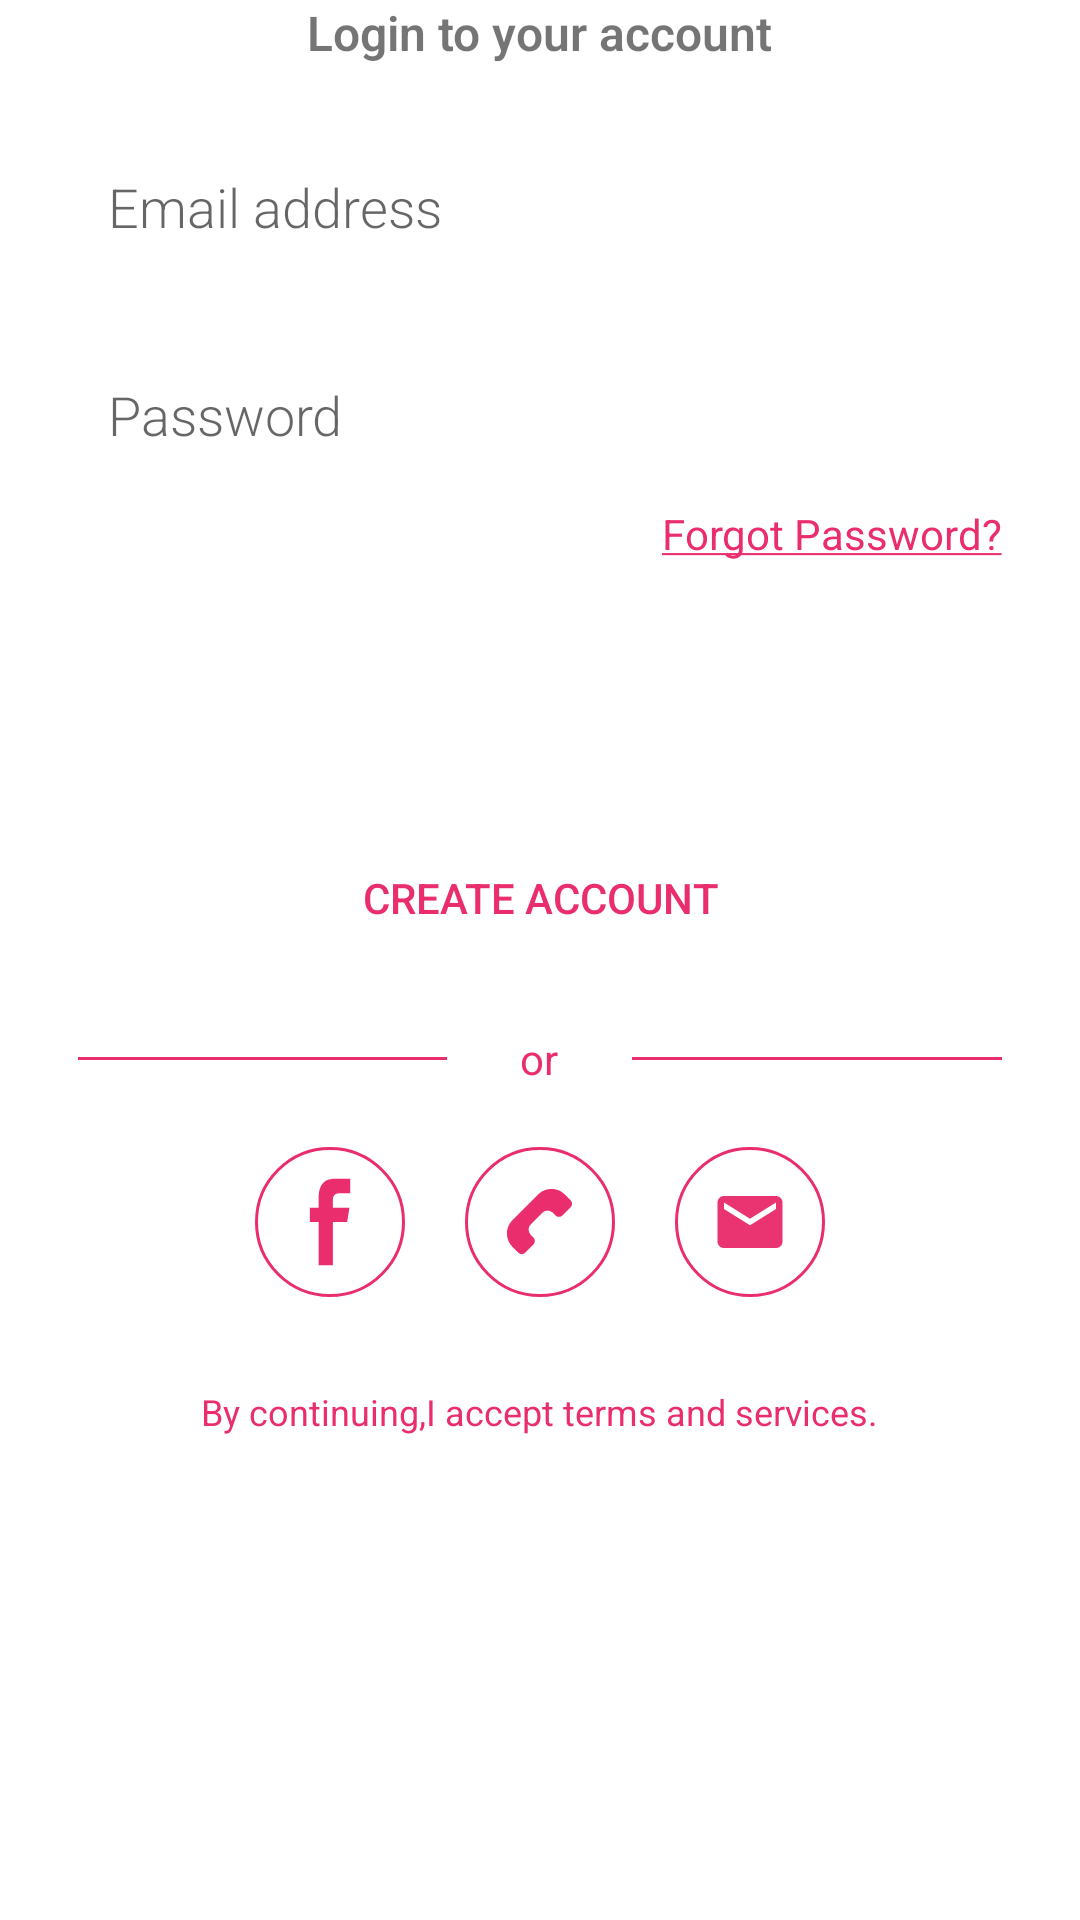

Here is an Android app screen rendered from its layout file. Give the layout XML and the strings, colors and styles it references.
<!-- AndroidManifest.xml: application theme AppTheme -->
<!-- res/layout/activity_select_login.xml -->
<?xml version="1.0" encoding="utf-8"?>
<RelativeLayout xmlns:android="http://schemas.android.com/apk/res/android"
    xmlns:app="http://schemas.android.com/apk/res-auto"
    xmlns:tools="http://schemas.android.com/tools"
    android:layout_width="match_parent"
    android:layout_height="match_parent"
    android:background="#fff"
    android:gravity="center_horizontal"
    tools:context=".SelectLoginType">


    <LinearLayout
        android:layout_width="match_parent"
        android:layout_height="match_parent"
        android:layout_marginHorizontal="26dp"
        android:gravity="center_horizontal"
        android:orientation="vertical"
        tools:ignore="UnusedAttribute,UseCompoundDrawables,UselessLeaf,UselessParent">


        <TextView
            android:layout_width="wrap_content"
            android:layout_height="wrap_content"
            android:layout_gravity="center_horizontal"
            android:fontFamily="sans-serif-light"
            android:text="@string/login_text"
            android:textSize="16sp"
            android:textStyle="bold" />

        <EditText
            android:id="@+id/email"
            android:layout_width="match_parent"
            android:layout_height="wrap_content"
            android:layout_marginTop="25dp"
            android:background="@drawable/edittext_bg"
            android:fontFamily="sans-serif-light"
            android:hint="@string/email_address"
            android:inputType="textEmailAddress"
            android:paddingHorizontal="10dp"
            android:paddingVertical="10dp"
            tools:ignore="Autofill"
            android:singleLine="true"/>

        <EditText
            android:id="@+id/password"
            android:layout_width="match_parent"
            android:layout_height="wrap_content"
            android:layout_marginTop="25dp"
            android:background="@drawable/edittext_bg"
            android:fontFamily="sans-serif-light"
            android:hint="@string/password"
            android:inputType="textPassword"
            android:paddingHorizontal="10dp"
            android:paddingVertical="10dp"
            android:singleLine="true"
            tools:ignore="Autofill" />

        <TextView
            android:id="@+id/forgotText"
            android:layout_width="wrap_content"
            android:layout_height="wrap_content"
            android:layout_gravity="end"
            android:layout_marginTop="8dp"
            android:text="@string/forgot_password"
            android:textColor="#EA2D6D" />

        <Button
            android:id="@+id/emailLogin"
            android:layout_width="match_parent"
            android:layout_height="wrap_content"
            android:layout_marginTop="20dp"
            android:background="@drawable/button_bg"
            android:text="Login"
            android:textColor="#ffffff"
            tools:ignore="HardcodedText" />

        <Button
            android:id="@+id/createAccPage"
            android:layout_width="match_parent"
            android:layout_height="wrap_content"
            android:layout_marginTop="20dp"
            android:background="@drawable/edittext_bg"
            android:text="Create Account"
            android:textColor="#EA2D6D"
            tools:ignore="HardcodedText" />

        <LinearLayout
            android:layout_width="match_parent"
            android:layout_height="wrap_content"
            android:layout_marginTop="20dp">

            <View
                android:layout_width="0dp"
                android:layout_height="1dp"
                android:layout_gravity="center_vertical"
                android:layout_weight="40"
                android:background="#EA2D6D" />

            <TextView
                android:layout_width="0dp"
                android:layout_height="wrap_content"
                android:layout_weight="20"
                android:gravity="center"
                android:text="or"
                android:textColor="#EA2D6D"
                tools:ignore="HardcodedText" />

            <View
                android:layout_width="0dp"
                android:layout_height="1dp"
                android:layout_gravity="center_vertical"
                android:layout_weight="40"
                android:background="#EA2D6D" />
        </LinearLayout>


        <LinearLayout
            android:layout_width="wrap_content"
            android:layout_height="wrap_content"
            android:layout_marginTop="20dp"
            android:gravity="center_horizontal"
            android:orientation="horizontal">

            <ImageView
                android:id="@+id/facebookLogin"
                android:layout_width="50dp"
                android:layout_height="50dp"
                android:drawableLeft="@drawable/ic_facebook"
                android:background="@drawable/circle_btn"
                android:src="@drawable/ic_facebook"
                android:textColor="#EA2D6D"
                tools:ignore="ButtonStyle,RtlHardcoded" />

            <ImageView
                android:id="@+id/otpLogin"
                android:layout_width="50dp"
                android:layout_height="50dp"
                android:layout_marginStart="20dp"
                android:layout_marginLeft="20dp"
                android:background="@drawable/circle_btn"
                android:src="@drawable/ic_otp"
                android:textColor="#EA2D6D"
                tools:ignore="ButtonStyle,RtlHardcoded" />

            <ImageView
                android:id="@+id/googleLogin"
                android:layout_width="50dp"
                android:layout_height="50dp"
                android:layout_marginStart="20dp"
                android:layout_marginLeft="20dp"
                android:background="@drawable/circle_btn"
                android:src="@drawable/ic_email"
                android:padding="12dp"
                android:textColor="#EA2D6D"
                tools:ignore="ButtonStyle,RtlHardcoded" />

        </LinearLayout>

        <TextView
            android:layout_width="wrap_content"
            android:layout_height="wrap_content"
            android:layout_gravity="center_horizontal"
            android:layout_marginTop="30dp"
            android:textSize="12sp"
            android:text="By continuing,I accept terms and services."
            android:textColor="#EA2D6D"
            tools:ignore="HardcodedText" />
    </LinearLayout>

</RelativeLayout>
<!-- resources referenced by this layout -->
<resources>
  <!-- drawable circle_btn (drawable) -->
  <?xml version="1.0" encoding="utf-8"?>
  <shape android:shape="oval" xmlns:android="http://schemas.android.com/apk/res/android">
  
      <stroke android:width="1dp" android:color="@color/colorPrimaryDark"/>
      <solid android:color="#ffffff"/>
  </shape>
  <!-- drawable ic_email (drawable) -->
  <?xml version="1.0" encoding="utf-8"?>
  <vector android:height="24dp" android:tint="#EA3471"
      android:viewportHeight="24.0" android:viewportWidth="24.0"
      android:width="24dp" xmlns:android="http://schemas.android.com/apk/res/android">
      <path android:fillColor="#FF000000" android:pathData="M20,4L4,4c-1.1,0 -1.99,0.9 -1.99,2L2,18c0,1.1 0.9,2 2,2h16c1.1,0 2,-0.9 2,-2L22,6c0,-1.1 -0.9,-2 -2,-2zM20,8l-8,5 -8,-5L4,6l8,5 8,-5v2z"/>
  </vector>
  <!-- drawable ic_facebook (drawable) -->
  <?xml version="1.0" encoding="utf-8"?>
  <vector android:height="32dp" android:viewportHeight="612"
      android:viewportWidth="612" android:width="32dp" xmlns:android="http://schemas.android.com/apk/res/android">
      <path android:fillColor="#EA2D6D" android:pathData="M317.739,482.617V306h58.279l9.208,-58.529h-67.487v-29.348c0,-15.272 5.007,-29.849 26.928,-29.849h43.813v-58.418h-62.201c-52.298,0 -66.569,34.438 -66.569,82.175v35.413h-35.885V306h35.885v176.617H317.739L317.739,482.617z"/>
  </vector>
  <!-- drawable ic_otp (drawable) -->
  <?xml version="1.0" encoding="utf-8"?>
  <vector android:height="32dp" android:viewportHeight="55.704"
      android:viewportWidth="55.703" android:width="32dp" xmlns:android="http://schemas.android.com/apk/res/android">
      <path android:fillColor="#EA2D6D" android:pathData="M24.37,28.813l4.443,-4.445c0.916,-0.913 2.344,-0.986 3.353,-0.236c0.127,0.032 0.247,0.086 0.346,0.186l1.096,1.094c0.711,0.711 1.861,0.711 2.572,0l3.053,-3.054c0.711,-0.708 0.711,-1.858 0,-2.57l-2.193,-2.192c-2.719,-2.717 -7.141,-2.717 -9.858,0l-9.583,9.582c-2.718,2.719 -2.718,7.143 0,9.859l2.192,2.192c0.71,0.711 1.859,0.711 2.571,0l3.053,-3.053c0.711,-0.709 0.71,-1.861 0,-2.57l-1.097,-1.096c-0.098,-0.1 -0.15,-0.22 -0.184,-0.347C23.381,31.157 23.454,29.727 24.37,28.813z"/>
  </vector>
  <string name="email_address">Email address</string>
  <string name="forgot_password"><u>Forgot Password?</u></string>
  <string name="login_text">Login to your account</string>
  <string name="password">Password</string>
  <style name="AppTheme" parent="Theme.AppCompat.Light.NoActionBar">
          
          <item name="colorPrimary">@color/colorPrimary</item>
          <item name="colorPrimaryDark">@color/colorPrimaryDark</item>
          <item name="colorAccent">@color/colorAccent</item>
          <item name="actionOverflowButtonStyle">@style/DotsDarkTheme</item>
      </style>
  <color name="colorPrimaryDark">#EA2D6D</color>
  <color name="colorPrimary">#008577</color>
  <color name="colorAccent">#D81B60</color>
  <style name="DotsDarkTheme" parent="@style/Widget.AppCompat.ActionButton.Overflow">
          <item name="android:tint">#fff</item>
      </style>
</resources>
